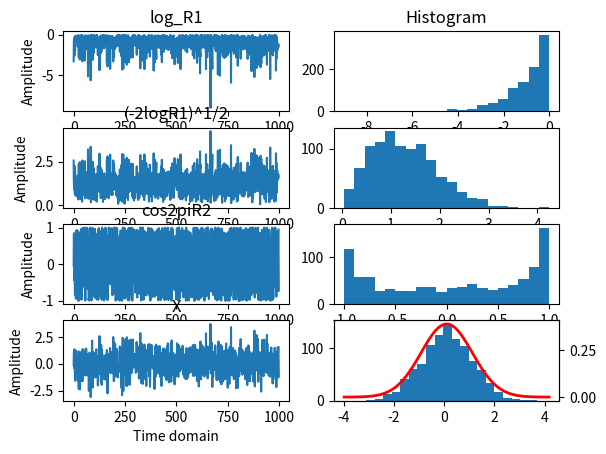

This figure's Python source:
import numpy as np  # To use array of numbers instead of list
import matplotlib.pyplot as plt # To plot graphics
import random # To generate random numbers
from statistics import mean # To use mean from statistics package
import math # To use log and pi methods.
from scipy.stats import norm # To show gaussian curve # pip3 install scipy   

## Generating and plotting random values with uniform distribution

values = np.random.randint(-10,10,1000) # Lower limit, Upper limit, number of values
print('values is: ' + str(type(values))) # Print the type for 'values' : <class 'numpy.ndarray'>
print(values) # Print the values for 'values' variable

print('Mean: ' + str(np.float64(np.mean(values)))) # It returns a <numpy.float64> type, then is converted to string
print('Standard deviation: ' + str(np.float64(np.std(values)))) # Same as before

## Generating and plotting random values with normal distribution
# I_could_just = np.random.normal(0, 0.1, 1000)
# But let's follow the Chapter 2, Statistics, Probability and Noise
# from book The Scientist and Engineer's Guide to Digital Signal Processing
# [redacted]


# X = (-2logR1)^1/2 * cos(2piR2)

R1 = [random.random() for _ in range(1000)]
R2 = [random.random() for _ in range(1000)]

print('R1 is: ' + str(type(R1))) # It returns <class 'list'>

R1 = np.array(R1) # Converts <list> into <numpy.ndarray>
R2 = np.array(R2)

print('R1 is: ' + str(type(R1))) # It returns <class 'numpy.ndarray'>

# Calculate logarithm for each element in the array
log_R1 = [math.log(x) for x in R1]

plt.subplot(4,2,1) # plt.subplot(nrows, ncols, index)
plt.plot(log_R1) # Prepare the plot to show the randon values
plt.ylabel('Amplitude') 
plt.title('log_R1')

plt.subplot(422) # Also works, even whitout the coma
plt.hist(log_R1, bins=20)
plt.title('Histogram')

log_R1 = np.array(log_R1)
log_R1 = log_R1 * -2 # To multiply, must be np.array instead of list
sqrtM2log_R1 = np.sqrt(log_R1) # Then I do the square root of the value (same as ^1/2)

print('log_R1 * -2 is: ' + str(type(log_R1))) # It returns <numpy.ndarray>
print(log_R1)

plt.subplot(4,2,3) 
plt.plot(sqrtM2log_R1) 
plt.ylabel('Amplitude') 
plt.title('(-2logR1)^1/2') # First part of the equation

plt.subplot(4,2,4) 
plt.hist(sqrtM2log_R1, bins=20)

cos2piR2 = 2 * math.pi * R2
cos2piR2 = np.cos(cos2piR2)

plt.subplot(4,2,5) 
plt.plot(cos2piR2) 
plt.ylabel('Amplitude') 
plt.title('cos2piR2') # Second part of the equation

plt.subplot(4,2,6) 
plt.hist(cos2piR2, bins=20)

X = sqrtM2log_R1 * cos2piR2

plt.subplot(4,2,7) 
plt.plot(X) # Prepare the plot to show the randon values
plt.xlabel('Time domain') 
plt.ylabel('Amplitude') 
plt.title('X')#'Random values, normal distribution')

plt.subplot(4,2,8)
plt.hist(X, bins=20)

print('Mean: ' + str(np.float64(np.mean(X)))) # It returns a <numpy.float64> type, then is converted to string
print('Standard deviation: ' + str(np.float64(np.std(X)))) # Same as before


x = np.linspace(np.mean(X) - 4 * np.std(X), np.mean(X) + 4 * np.std(X), 100)  # Valores de x para a distribuição gaussiana
y = norm.pdf(x, np.mean(X), np.std(X))

plt.subplot(4,2,8)
plt.twinx()
plt.plot(x, y, color='red', linewidth=2)

plt.show()

# X Mean: 0.003880677981061158
# X Standard deviation: 1.017240401517945




